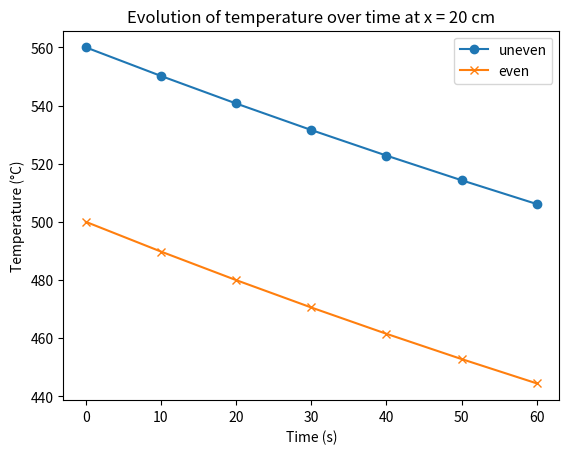

This figure's Python source:
import numpy as np
import matplotlib.pyplot as plt
import seaborn as sns

# g = 0.1
# c = 400
L = 100

T = []
for x in range(0, 101, 5):
    T.append(-x*0.1*(x-L)+400)

# print(T)


# arr = list(range(101))
# print(T[0])
# print(T[10])
# print(T[20])
# print(T[30])
# print(T[40])
# print(T[50])
# print(T[60])
# print(T[70])
# print(T[80])
# print(T[90])
# print(T[100])

# # # Plot temperature distribution
# # plt.plot(arr, T)
# # plt.xlabel('Position (cm)')
# # plt.ylabel('Temperature (°C)')
# # plt.title('Temperature Distribution after 10 Minutes')
# # plt.show()

# Constants
L = 100  # Length of the rod in cm
k = 0.835  # Thermal conductivity
T_initial = 500  # Initial temperature in Celsius
T_boundary = 0  # Boundary temperature in Celsius
t_final = 60  # Time in seconds
t_final2 = 600

dx23 = 20  # Spatial step in cm
dt23 = 10  # Time step in seconds
Nx23 = int(L / dx23) + 1  # Number of spatial points
Nt23 = int(t_final2 / dt23) + 1  # Number of time points

T23 = np.zeros((Nx23, Nt23))
T23[:, 0] = T_initial  # Set initial temperature
T23[0, :] = T_boundary  # Set boundary temperature at x = 0
T23[-1, :] = T_boundary  # Set boundary temperature at x = L


# # Discretization
# dx = 20  # Spatial step in cm
# dt = 20  # Time step in seconds
# Nx = int(L / dx) + 1  # Number of spatial points
# Nt = int(t_final / dt) + 1  # Number of time points

# dx2 = 10  # Spatial step in cm
# dt2 = 20  # Time step in seconds
# Nx2 = int(L / dx2) + 1  # Number of spatial points
# Nt2 = int(t_final / dt2) + 1  # Number of time points

dx3 = 20  # Spatial step in cm
dt3 = 10  # Time step in seconds
Nx3 = int(L / dx3) + 1  # Number of spatial points
Nt3 = int(t_final / dt3) + 1  # Number of time points

# dx4 = 10  # Spatial step in cm
# dt4 = 10  # Time step in seconds
# Nx4 = int(L / dx4) + 1  # Number of spatial points
# Nt4 = int(t_final / dt4) + 1  # Number of time points

# dx5 = 5  # Spatial step in cm
# dt5 = 10  # Time step in seconds
# Nx5 = int(L / dx5) + 1  # Number of spatial points
# Nt5 = int(t_final / dt5) + 1  # Number of time points

# dx6 = 10  # Spatial step in cm
# dt6 = 5  # Time step in seconds
# Nx6 = int(L / dx6) + 1  # Number of spatial points
# Nt6 = int(t_final / dt6) + 1  # Number of time points

# dx7 = 5  # Spatial step in cm
# dt7 = 5  # Time step in seconds
# Nx7 = int(L / dx7) + 1  # Number of spatial points
# Nt7 = int(t_final / dt7) + 1  # Number of time points


# # Initialize temperature array
# T1 = np.zeros((Nx, Nt))
# T1[1,0] = 560
# T1[2,0] = 640
# T1[3,0] = 640
# T1[4,0] = 560

# T2 = np.zeros((Nx2, Nt2))
# T2[1,0] = 490
# T2[2,0] = 560
# T2[3,0] = 610
# T2[4,0] = 640
# T2[5,0] = 650
# T2[6,0] = 640
# T2[7,0] = 610
# T2[8,0] = 560
# T2[9,0] = 490


T3 = np.zeros((Nx3, Nt3))
T3[1,0] = 560
T3[2,0] = 640
T3[3,0] = 640
T3[4,0] = 560

# T4 = np.zeros((Nx4, Nt4))
# T4[1,0] = 490
# T4[2,0] = 560
# T4[3,0] = 610
# T4[4,0] = 640
# T4[5,0] = 650
# T4[6,0] = 640
# T4[7,0] = 610
# T4[8,0] = 560
# T4[9,0] = 490

# T5 = np.zeros((Nx5, Nt5))
# for i in range(21):
#     T5[i,0] = T[i]

# T6 = np.zeros((Nx6, Nt6))
# T6[1,0] = 490
# T6[2,0] = 560
# T6[3,0] = 610
# T6[4,0] = 640
# T6[5,0] = 650
# T6[6,0] = 640
# T6[7,0] = 610
# T6[8,0] = 560
# T6[9,0] = 490

# T7 = np.zeros((Nx7, Nt7))
# for i in range(21):
#     T7[i,0] = T[i]






# # # Crank-Nicolson method
# alpha = k * dt / (2 * dx**2)
# for n in range(0, Nt - 1):
#     A = (np.eye(Nx - 2) * (1 + 2 * alpha)) - (np.eye(Nx - 2, k=1) * alpha) - (np.eye(Nx - 2, k=-1) * alpha)
#     b = T1[1:-1, n] + alpha * (T1[:-2, n] - 2 * T1[1:-1, n] + T1[2:, n])
#     T1[1:-1, n + 1] = np.linalg.solve(A, b)

# alpha2 = k * dt2 / (2 * dx2**2)
# for n in range(0, Nt2 - 1):
#     A2 = (np.eye(Nx2 - 2) * (1 + 2 * alpha2)) - (np.eye(Nx2 - 2, k=1) * alpha2) - (np.eye(Nx2 - 2, k=-1) * alpha2)
#     b2 = T2[1:-1, n] + alpha2 * (T2[:-2, n] - 2 * T2[1:-1, n] + T2[2:, n])
#     T2[1:-1, n + 1] = np.linalg.solve(A2, b2)

alpha3 = k * dt3 / (2 * dx3**2)
for n in range(0, Nt3 - 1):
    A3 = (np.eye(Nx3 - 2) * (1 + 2 * alpha3)) - (np.eye(Nx3 - 2, k=1) * alpha3) - (np.eye(Nx3 - 2, k=-1) * alpha3)
    b3 = T3[1:-1, n] + alpha3 * (T3[:-2, n] - 2 * T3[1:-1, n] + T3[2:, n])
    T3[1:-1, n + 1] = np.linalg.solve(A3, b3)

# print(T3)

# alpha4 = k * dt4 / (2 * dx4**2)
# for n in range(0, Nt4 - 1):
#     A4 = (np.eye(Nx4 - 2) * (1 + 2 * alpha4)) - (np.eye(Nx4 - 2, k=1) * alpha4) - (np.eye(Nx4 - 2, k=-1) * alpha4)
#     b4 = T4[1:-1, n] + alpha4 * (T4[:-2, n] - 2 * T4[1:-1, n] + T4[2:, n])
#     T4[1:-1, n + 1] = np.linalg.solve(A4, b4)

# alpha5 = k * dt5 / (2 * dx5**2)
# for n in range(0, Nt5 - 1):
#     A5 = (np.eye(Nx5 - 2) * (1 + 2 * alpha5)) - (np.eye(Nx5 - 2, k=1) * alpha5) - (np.eye(Nx5 - 2, k=-1) * alpha5)
#     b5 = T5[1:-1, n] + alpha5 * (T5[:-2, n] - 2 * T5[1:-1, n] + T5[2:, n])
#     T5[1:-1, n + 1] = np.linalg.solve(A5, b5)

# alpha6 = k * dt6 / (2 * dx6**2)
# for n in range(0, Nt6 - 1):
#     A6 = (np.eye(Nx6 - 2) * (1 + 2 * alpha6)) - (np.eye(Nx6 - 2, k=1) * alpha6) - (np.eye(Nx6 - 2, k=-1) * alpha6)
#     b6 = T6[1:-1, n] + alpha6 * (T6[:-2, n] - 2 * T6[1:-1, n] + T6[2:, n])
#     T6[1:-1, n + 1] = np.linalg.solve(A6, b6)

# alpha7 = k * dt7 / (2 * dx7**2)
# for n in range(0, Nt7 - 1):
#     A7 = (np.eye(Nx7 - 2) * (1 + 2 * alpha7)) - (np.eye(Nx7 - 2, k=1) * alpha7) - (np.eye(Nx7 - 2, k=-1) * alpha7)
#     b7 = T7[1:-1, n] + alpha7 * (T7[:-2, n] - 2 * T7[1:-1, n] + T7[2:, n])
#     T7[1:-1, n + 1] = np.linalg.solve(A7, b7)

alpha23 = k * dt23 / (2 * dx23**2)
for n in range(0, Nt23 - 1):
    A23 = (np.eye(Nx23 - 2) * (1 + 2 * alpha23)) - (np.eye(Nx23 - 2, k=1) * alpha23) - (np.eye(Nx23 - 2, k=-1) * alpha23)
    b23 = T23[1:-1, n] + alpha23 * (T23[:-2, n] - 2 * T23[1:-1, n] + T23[2:, n])
    T23[1:-1, n + 1] = np.linalg.solve(A23, b23)

# print(T23)

# Temperature distribution after 10 minutes
# temperature_distribution = T[:, -1]
# x = np.linspace(0, L, Nx)
# y = np.linspace(0, t_final, Nt)

# x2 = np.linspace(0, L, Nx2)
# y2 = np.linspace(0, t_final, Nt2)

x23 = np.linspace(0, L, Nx23)
y23 = np.linspace(0, t_final2, Nt23)

x3 = np.linspace(0, L, Nx3)
y3 = np.linspace(0, t_final, Nt3)

# x4 = np.linspace(0, L, Nx4)
# y4 = np.linspace(0, t_final, Nt4)

# x5 = np.linspace(0, L, Nx5)
# y5 = np.linspace(0, t_final, Nt5)

# x6 = np.linspace(0, L, Nx6)
# y6 = np.linspace(0, t_final, Nt6)

# x7 = np.linspace(0, L, Nx7)
# y7 = np.linspace(0, t_final, Nt7)



# T = np.rot90(T,3)

# print(T3)
# print()
# print(T23)
# # Generate heatmap using seaborn
# plt.figure()
# ax = sns.heatmap(T, cmap='hot', annot=True, fmt='.1f', xticklabels=x, yticklabels=np.arange(0, 61, 20), cbar_kws={'label': 'Temperature (°C)'})
# ax.set_xlabel('x (cm)')
# ax.set_ylabel('Time (s)')
# ax.set_title('Heatmap of temperature distribution along the rod')
# plt.show()
# print(T1)
# print(T6)
# print(T23)
# print((T3[2][1]-T3[2][0])/20)
# print((T23[2][1]-T23[2][0])/20)
print(T3)
plt.plot(y3, T3[1], marker = 'o', label="uneven")
plt.plot(y23[0:7], T23[1][0:7], marker = 'x', label="even")
plt.xlabel("Time (s)")
plt.ylabel("Temperature (°C)")
plt.legend()
plt.title("Evolution of temperature over time at x = 20 cm")
plt.show()

# plt.plot(y, T1[1], marker = 'o', label="dx = 20 cm, dt = 20 s")
# plt.plot(y3, T3[1], marker = '2', label="dx = 20 cm, dt = 10 s")
# plt.plot(y6, T6[2], marker = 'x', label="dx = 10 cm, dt = 5 s")
# plt.plot(y4, T4[2], marker = '3', label="dx = 10 cm, dt = 10 s")
# plt.plot(y2, T2[2], marker = '1', label="dx = 10 cm, dt = 20 s")
# plt.plot(y5, T5[4], marker = '4', label="dx = 5 cm, dt = 10 s")
# plt.plot(y7, T7[4], marker = '>', label="dx = 5 cm, dt = 5 s")
# plt.xlabel("Time (s)")
# plt.ylabel("Temperature (°C)")
# plt.legend()
# plt.title("Evolution of temperature over time at x = 20 cm")
# plt.show()

# # Plot the temperature distribution
# plt.figure()
# plt.plot(x3, T3[:, -1], marker = '+', label='t = 60')
# plt.plot(x3, T3[:, -2], marker = '1', label='t = 50')
# plt.plot(x3, T3[:, -3], marker = '2', label='t = 30')
# plt.plot(x3, T3[:, -4], marker = '3', label='t = 20')
# plt.plot(x3, T3[:, -5], marker = '4', label='t = 10')
# plt.plot(x3, T3[:, -6], marker = 'x', label='t = 0')
# plt.xlabel("x (cm)")
# plt.ylabel("Temperature (°C)")
# plt.legend()
# plt.show()

# # Plot the temperature distribution
# plt.figure()
# plt.plot(x, T[:, -1], marker = '+', label='t = 60')
# plt.plot(x, T[:, -2], marker = '1', label='t = 40')
# plt.plot(x, T[:, -3], marker = '2', label='t = 20')
# plt.plot(x, T[:, -4], marker = '3', label='t = 0')
# plt.xlabel("x (cm)")
# plt.ylabel("Temperature (°C)")
# plt.legend()
# plt.show()
